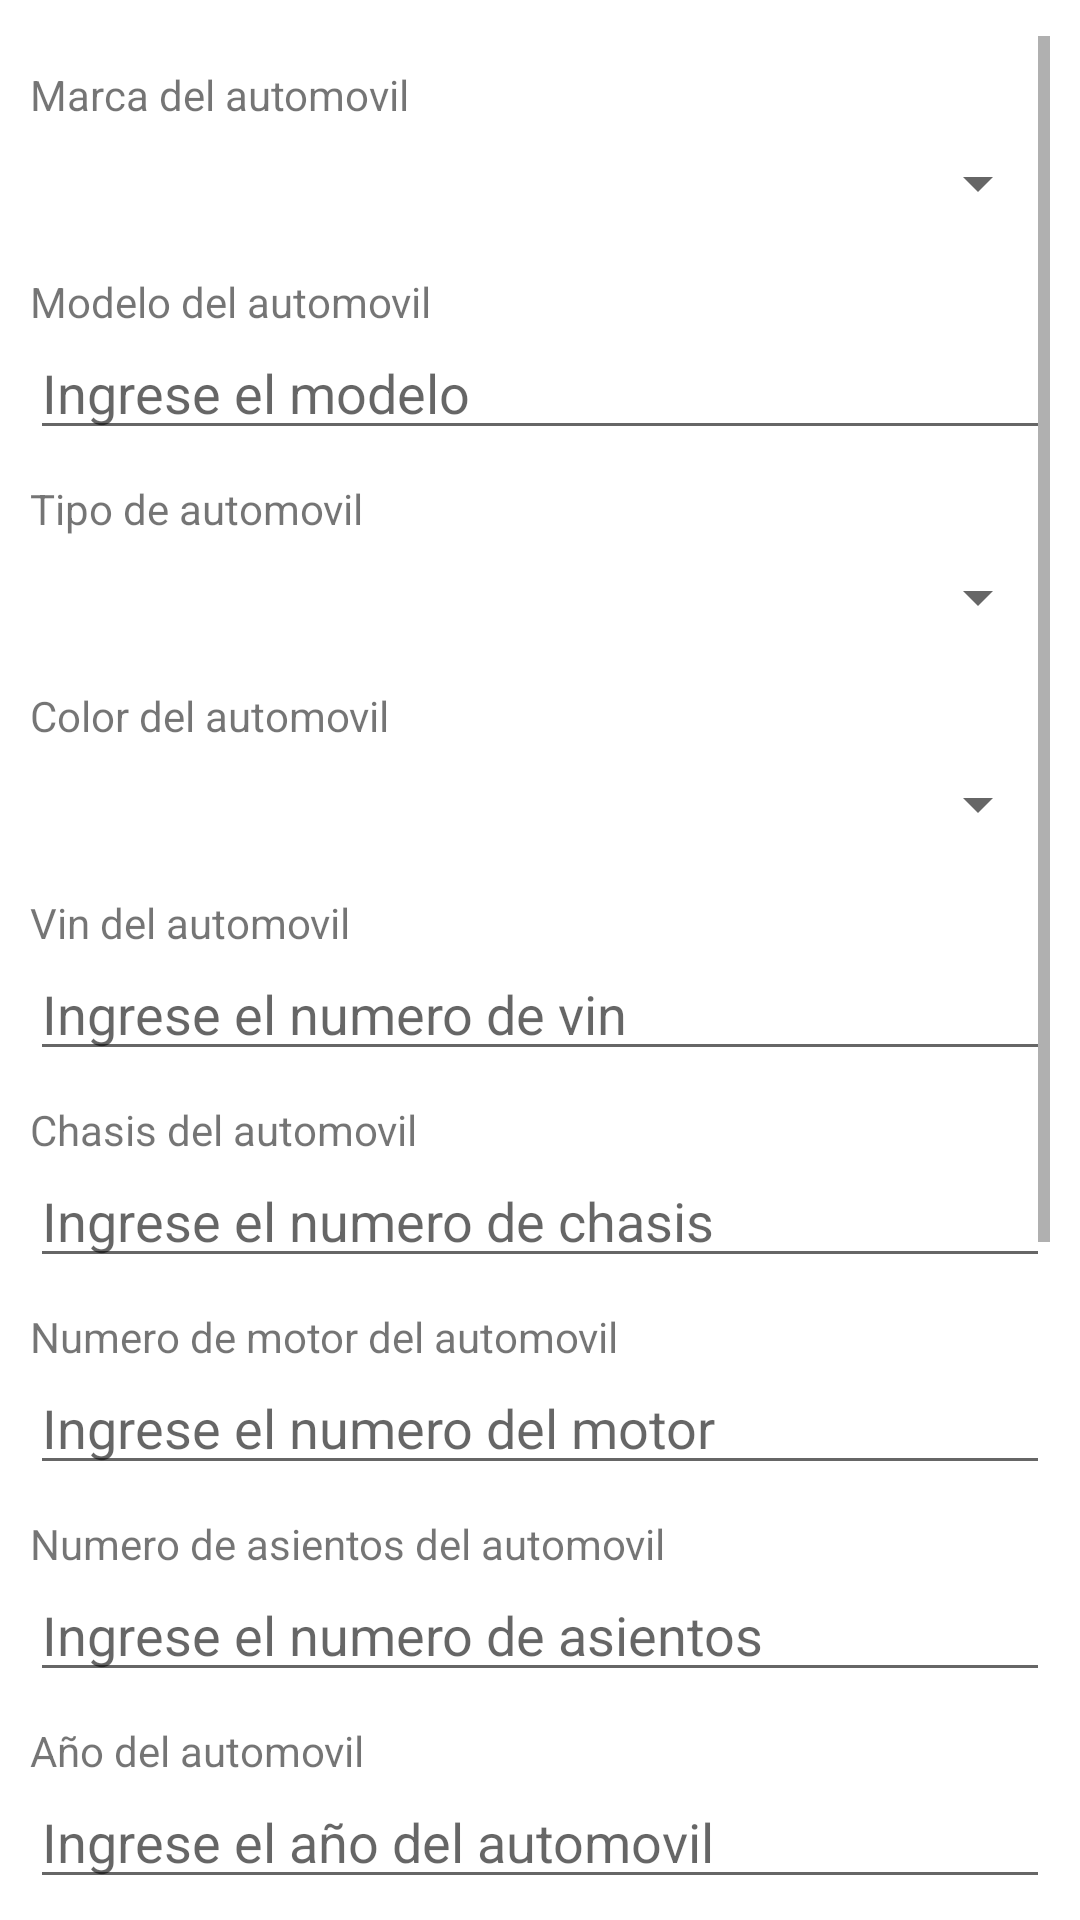

Android layout source for this screen:
<!-- AndroidManifest.xml: application theme Theme.Practico3GM190689 -->
<!-- res/layout/activity_agregar_automovil.xml -->
<?xml version="1.0" encoding="utf-8"?>
<FrameLayout xmlns:android="http://schemas.android.com/apk/res/android"
    xmlns:app="http://schemas.android.com/apk/res-auto"
    xmlns:tools="http://schemas.android.com/tools"
    android:layout_width="match_parent"
    android:layout_height="match_parent"
    tools:context=".AgregarAutoActivity"
    android:paddingHorizontal="10dp"
    android:paddingVertical="12dp">

    <ScrollView
        android:layout_width="match_parent"
        android:layout_height="match_parent">

        <LinearLayout
            android:layout_width="match_parent"
            android:layout_height="match_parent"
            android:orientation="vertical">

            <TextView
                android:layout_marginTop="10dp"
                android:layout_width="match_parent"
                android:layout_height="wrap_content"
                android:text="Marca del automovil"/>

            <Spinner
                android:id="@+id/spMarca"
                android:layout_width="match_parent"
                android:layout_height="40dp"
                android:spinnerMode="dialog" />

            <TextView
                android:layout_marginTop="10dp"
                android:layout_width="match_parent"
                android:layout_height="wrap_content"
                android:text="Modelo del automovil"/>

            <EditText
                android:id="@+id/etModelo"
                android:layout_width="match_parent"
                android:layout_height="40dp"
                android:hint="Ingrese el modelo"/>

            <TextView
                android:layout_marginTop="10dp"
                android:layout_width="match_parent"
                android:layout_height="wrap_content"
                android:text="Tipo de automovil"/>

            <Spinner
                android:id="@+id/spTipoAuto"
                android:layout_width="match_parent"
                android:layout_height="40dp"
                android:spinnerMode="dialog" />

            <TextView
                android:layout_marginTop="10dp"
                android:layout_width="match_parent"
                android:layout_height="wrap_content"
                android:text="Color del automovil"/>

            <Spinner
                android:id="@+id/spColor"
                android:layout_width="match_parent"
                android:layout_height="40dp"
                android:spinnerMode="dialog" />

            <TextView
                android:layout_marginTop="10dp"
                android:layout_width="match_parent"
                android:layout_height="wrap_content"
                android:text="Vin del automovil"/>

            <EditText
                android:id="@+id/etVin"
                android:layout_width="match_parent"
                android:layout_height="40dp"
                android:hint="Ingrese el numero de vin"/>

            <TextView
                android:layout_marginTop="10dp"
                android:layout_width="match_parent"
                android:layout_height="wrap_content"
                android:text="Chasis del automovil"/>

            <EditText
                android:id="@+id/etChasis"
                android:layout_width="match_parent"
                android:layout_height="40dp"
                android:hint="Ingrese el numero de chasis"/>

            <TextView
                android:layout_marginTop="10dp"
                android:layout_width="match_parent"
                android:layout_height="wrap_content"
                android:text="Numero de motor del automovil"/>

            <EditText
                android:id="@+id/etNumeroMotor"
                android:layout_width="match_parent"
                android:layout_height="40dp"
                android:hint="Ingrese el numero del motor"/>

            <TextView
                android:layout_marginTop="10dp"
                android:layout_width="match_parent"
                android:layout_height="wrap_content"
                android:text="Numero de asientos del automovil"/>

            <EditText
                android:id="@+id/etNumeroAsientos"
                android:layout_width="match_parent"
                android:layout_height="40dp"
                android:inputType="number"
                android:hint="Ingrese el numero de asientos"/>

            <TextView
                android:layout_marginTop="10dp"
                android:layout_width="match_parent"
                android:layout_height="wrap_content"
                android:text="Año del automovil"/>

            <EditText
                android:id="@+id/etAnio"
                android:layout_width="match_parent"
                android:layout_height="40dp"
                android:inputType="number"
                android:hint="Ingrese el año del automovil"/>

            <TextView
                android:layout_marginTop="10dp"
                android:layout_width="match_parent"
                android:layout_height="wrap_content"
                android:text="Cpacidad de asientos del automovil"/>

            <EditText
                android:id="@+id/etCapacidadAsientos"
                android:layout_width="match_parent"
                android:layout_height="40dp"
                android:inputType="number"
                android:hint="Ingrese la capadidad de asientos"/>

            <TextView
                android:layout_marginTop="10dp"
                android:layout_width="match_parent"
                android:layout_height="wrap_content"
                android:text="Precio del automovil"/>

            <EditText
                android:id="@+id/etPrecio"
                android:layout_width="match_parent"
                android:layout_height="40dp"
                android:inputType="numberDecimal"
                android:hint="Ingrese el precio de asientos"/>

            <TextView
                android:layout_marginTop="10dp"
                android:layout_width="match_parent"
                android:layout_height="wrap_content"
                android:text="Descripcion del automovil"/>

            <EditText
                android:id="@+id/etDescripcion"
                android:layout_width="match_parent"
                android:layout_height="40dp"
                android:hint="Ingrese una descripcion del automovil"/>

            <Button
                android:id="@+id/btnAgregar"
                android:layout_width="250dp"
                android:layout_height="wrap_content"
                android:text="Agregar"
                android:layout_marginTop="20dp"
                android:layout_gravity="center"/>

            <Button
                android:id="@+id/btnRegresar"
                android:layout_width="250dp"
                android:layout_height="wrap_content"
                android:text="Regresar"
                android:layout_gravity="center"/>
        </LinearLayout>

    </ScrollView>


</FrameLayout>
<!-- resources referenced by this layout -->
<resources>
  <style name="Theme.Practico3GM190689" parent="Theme.MaterialComponents.DayNight.DarkActionBar">
          
          <item name="colorPrimary">@color/purple_500</item>
          <item name="colorPrimaryVariant">@color/purple_700</item>
          <item name="colorOnPrimary">@color/white</item>
          
          <item name="colorSecondary">@color/purple_500</item>
          <item name="colorSecondaryVariant">@color/purple_700</item>
          <item name="colorOnSecondary">@color/black</item>
          
          <item name="android:statusBarColor">?attr/colorPrimaryVariant</item>
          
  
          <item name="windowActionBar">false</item>
          <item name="windowNoTitle">true</item>
      </style>
  <!-- not gathered from this repository: default colours our renderer supplied (Android Studio template values) -->
  <color name="purple_500">#FF6200EE</color>
  <color name="purple_700">#FF3700B3</color>
  <color name="black">#FF000000</color>
  <color name="white">#FFFFFFFF</color>
</resources>
